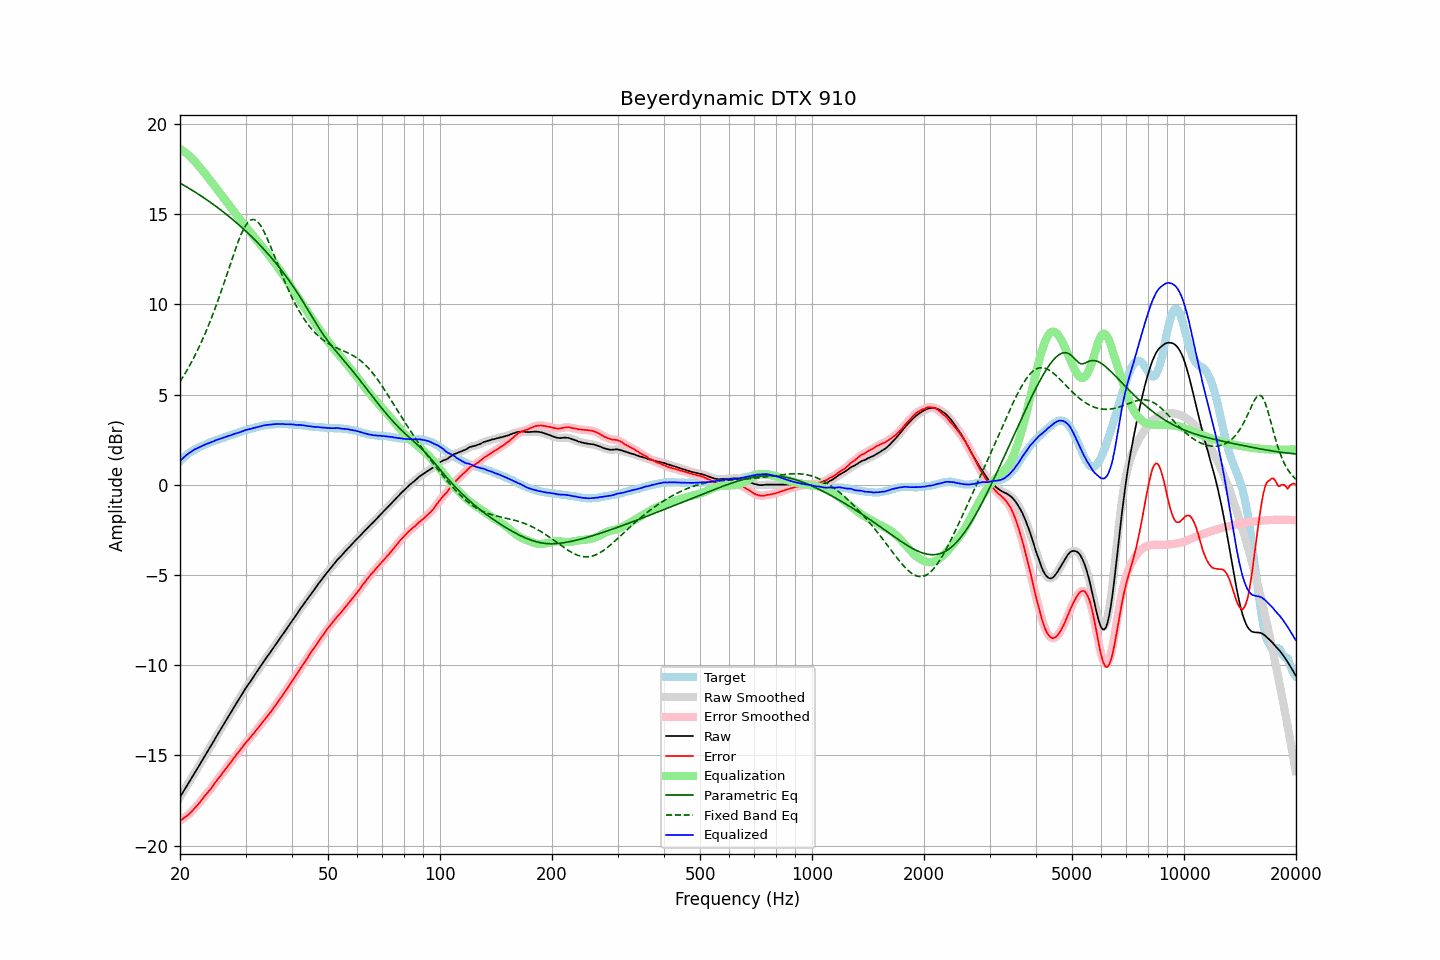

The table this chart was drawn from, first rows:
frequency, raw, error, smoothed, error_smoothed, equalization, parametric_eq, fixed_band_eq, equalized_raw, equalized_smoothed, target
20.00, -17.31, -18.62, -17.31, -18.62, 18.62, 16.72, 5.71, 1.31, 1.31, 1.32
20.20, -17.16, -18.56, -17.16, -18.56, 18.56, 16.67, 5.85, 1.41, 1.40, 1.41
20.40, -17.02, -18.50, -17.02, -18.50, 18.50, 16.62, 5.99, 1.49, 1.49, 1.49
20.61, -16.87, -18.43, -16.87, -18.43, 18.44, 16.57, 6.14, 1.57, 1.57, 1.55
20.81, -16.72, -18.36, -16.72, -18.37, 18.37, 16.52, 6.29, 1.65, 1.64, 1.65
21.02, -16.58, -18.30, -16.58, -18.29, 18.29, 16.46, 6.45, 1.71, 1.72, 1.73
21.23, -16.43, -18.21, -16.43, -18.22, 18.21, 16.41, 6.61, 1.78, 1.78, 1.79
21.44, -16.29, -18.13, -16.28, -18.13, 18.13, 16.35, 6.77, 1.84, 1.84, 1.85
21.66, -16.14, -18.03, -16.14, -18.03, 18.04, 16.30, 6.94, 1.90, 1.90, 1.89
21.87, -15.99, -17.93, -15.99, -17.94, 17.94, 16.24, 7.11, 1.95, 1.95, 1.95
22.09, -15.85, -17.84, -15.84, -17.84, 17.84, 16.19, 7.29, 1.99, 2.00, 2.00
22.31, -15.70, -17.74, -15.70, -17.74, 17.74, 16.13, 7.47, 2.04, 2.04, 2.05
22.54, -15.55, -17.64, -15.55, -17.63, 17.63, 16.07, 7.66, 2.08, 2.08, 2.08
22.76, -15.40, -17.52, -15.40, -17.52, 17.52, 16.01, 7.85, 2.12, 2.12, 2.13
22.99, -15.25, -17.40, -15.25, -17.41, 17.41, 15.96, 8.05, 2.16, 2.16, 2.16
23.22, -15.10, -17.29, -15.10, -17.29, 17.30, 15.90, 8.25, 2.20, 2.21, 2.19
23.45, -14.95, -17.18, -14.95, -17.18, 17.19, 15.84, 8.46, 2.25, 2.24, 2.24
23.69, -14.80, -17.08, -14.80, -17.08, 17.08, 15.77, 8.67, 2.28, 2.28, 2.27
23.92, -14.66, -16.97, -14.65, -16.97, 16.97, 15.71, 8.89, 2.31, 2.31, 2.32
24.16, -14.51, -16.87, -14.51, -16.87, 16.85, 15.65, 9.12, 2.35, 2.35, 2.37
24.40, -14.36, -16.75, -14.36, -16.75, 16.74, 15.59, 9.34, 2.38, 2.38, 2.40
24.65, -14.21, -16.62, -14.20, -16.63, 16.62, 15.52, 9.58, 2.41, 2.42, 2.41
24.89, -14.05, -16.49, -14.05, -16.50, 16.51, 15.46, 9.82, 2.46, 2.46, 2.45
25.14, -13.90, -16.38, -13.90, -16.38, 16.39, 15.39, 10.06, 2.49, 2.49, 2.49
25.39, -13.75, -16.26, -13.75, -16.26, 16.27, 15.32, 10.31, 2.52, 2.52, 2.52
25.65, -13.60, -16.15, -13.60, -16.15, 16.15, 15.26, 10.57, 2.55, 2.55, 2.55
25.91, -13.45, -16.03, -13.45, -16.03, 16.03, 15.19, 10.82, 2.58, 2.58, 2.57
26.16, -13.31, -15.91, -13.31, -15.92, 15.91, 15.12, 11.09, 2.61, 2.61, 2.61
26.43, -13.16, -15.81, -13.16, -15.80, 15.80, 15.05, 11.35, 2.64, 2.64, 2.64
26.69, -13.01, -15.68, -13.01, -15.69, 15.68, 14.98, 11.62, 2.67, 2.67, 2.68
26.96, -12.86, -15.56, -12.86, -15.57, 15.56, 14.91, 11.88, 2.70, 2.70, 2.70
27.23, -12.72, -15.45, -12.72, -15.45, 15.45, 14.83, 12.15, 2.73, 2.73, 2.73
27.50, -12.57, -15.33, -12.57, -15.33, 15.33, 14.76, 12.42, 2.76, 2.76, 2.76
27.77, -12.42, -15.20, -12.42, -15.21, 15.21, 14.68, 12.68, 2.80, 2.79, 2.79
28.05, -12.27, -15.09, -12.27, -15.09, 15.09, 14.61, 12.94, 2.83, 2.82, 2.83
28.33, -12.13, -14.97, -12.13, -14.97, 14.98, 14.53, 13.19, 2.85, 2.85, 2.85
28.62, -11.98, -14.86, -11.98, -14.86, 14.86, 14.46, 13.43, 2.88, 2.88, 2.87
28.90, -11.84, -14.75, -11.84, -14.75, 14.74, 14.38, 13.66, 2.91, 2.91, 2.92
29.19, -11.69, -14.62, -11.69, -14.63, 14.63, 14.30, 13.88, 2.94, 2.94, 2.94
29.48, -11.55, -14.53, -11.54, -14.52, 14.52, 14.22, 14.07, 2.97, 2.97, 2.99
29.78, -11.40, -14.39, -11.40, -14.40, 14.41, 14.14, 14.25, 3.01, 3.01, 2.99
30.08, -11.26, -14.29, -11.26, -14.29, 14.30, 14.05, 14.39, 3.04, 3.04, 3.02
30.38, -11.13, -14.18, -11.13, -14.18, 14.19, 13.97, 14.52, 3.06, 3.06, 3.05
30.68, -11.00, -14.08, -11.00, -14.08, 14.08, 13.89, 14.60, 3.08, 3.08, 3.09
30.99, -10.88, -13.98, -10.87, -13.98, 13.97, 13.80, 14.67, 3.09, 3.10, 3.10
31.30, -10.74, -13.86, -10.74, -13.87, 13.87, 13.71, 14.70, 3.13, 3.12, 3.12
31.61, -10.61, -13.76, -10.61, -13.76, 13.76, 13.62, 14.70, 3.15, 3.15, 3.15
31.93, -10.47, -13.65, -10.47, -13.65, 13.65, 13.54, 14.66, 3.18, 3.18, 3.17
32.24, -10.34, -13.53, -10.34, -13.54, 13.54, 13.44, 14.60, 3.20, 3.20, 3.20
32.57, -10.21, -13.43, -10.20, -13.43, 13.43, 13.35, 14.50, 3.22, 3.22, 3.22
32.89, -10.07, -13.31, -10.07, -13.32, 13.32, 13.26, 14.39, 3.25, 3.24, 3.25
33.22, -9.94, -13.20, -9.94, -13.20, 13.20, 13.16, 14.24, 3.27, 3.27, 3.27
33.55, -9.81, -13.09, -9.81, -13.09, 13.09, 13.07, 14.08, 3.29, 3.29, 3.29
33.89, -9.68, -12.97, -9.68, -12.98, 12.98, 12.97, 13.90, 3.30, 3.30, 3.30
34.23, -9.56, -12.87, -9.56, -12.87, 12.87, 12.87, 13.70, 3.31, 3.31, 3.31
34.57, -9.43, -12.75, -9.43, -12.76, 12.75, 12.77, 13.50, 3.33, 3.32, 3.33
34.92, -9.31, -12.64, -9.31, -12.65, 12.64, 12.67, 13.28, 3.33, 3.33, 3.33
35.27, -9.18, -12.53, -9.18, -12.52, 12.52, 12.57, 13.06, 3.34, 3.34, 3.35
35.62, -9.05, -12.39, -9.05, -12.40, 12.40, 12.46, 12.84, 3.35, 3.35, 3.35
35.97, -8.92, -12.27, -8.92, -12.28, 12.28, 12.35, 12.61, 3.36, 3.36, 3.36
... 635 more rows
